pico-8 play session: no input (idle)

[t = 1 s] idle ~1s (no d-pad/buttons)
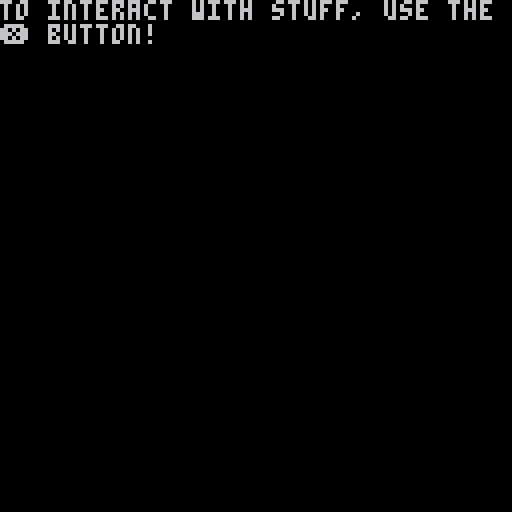

pico-8 cartridge
version 18
__lua__
-- initialize
-- whitney 

t = true
f = false
	 
function _init() 
	
	roomsetup() 
	dtb_init()
	
	m = ""
	
	tick = 0
	state = 0 
	step = 0
	select = 1
	
	plr = {
		pnme = "",
		x=1,
		y=1,
		w=6,
		h=8,
		
		moving = f,
		inven = {}
	} 
 
 box = {
		sp=112,
		x=8,
		y=16,
		w=8,
		h=8
	}
	 
	--spawn(settype())
	--gen_room() 
  
end
 
function setxy()
	--for gen 
	px = plr.x/8
	py = plr.y/8
end 

function roomsetup()
	
	rooms = {}
	world = {}
	
	lvl = 0 -- keeps track of where the player is
	pr = 0 -- keeps track so we can access our rooms
	roomtracker = 1 
	
	rm = {
		max_goal = 3,
		max_exit = 2,
	}
end 
-->8
-- gen

function spawn(rtype,tl) 
	
	--up level
	lvl += 1 
	
	--defaults
	rx,ry = 15,15
 xlim,ylim,num=1,1,8  
	
	rm.c = 3 
	--set sprite of char
	psp = 64
	
	rm.type = rtype
	rm.max_goal = 1 
	
	--room cleared is if the room is finished.
	-- can pass is if character can go to the next room
	rm.roomcleared = f
	rm.canpass = f	--quest variables
	rm.gettrash = f
	
	
	if rm.type == "forest" then 
		  
		rm.max_goal = 3
		--potential items to be spawned
		rm.pot_elms = {1,2,3,16,
		17,18,36,50,51,20,52}
		
		--goals and exits 
		rm.pot_goals = {53,54,55,35,19}
		rm.entrances = {132} 
		
		if tograndma then 
			rm.pot_exits = {26}
			plr.x = 8
			plr.y = 8
			
			px = 1
			px = 1 
		else 
			rm.pot_exits = {132}
			plr.x = 120
			plr.y = 56
			
			px = 14
			py = 7
		end  
	
	--beach 
	elseif rm.type == "beach" then
		
		num,ry,beach,lim = 9,10,4
		
		rm.c = 15 
		
		plr.x = 58 
		plr.y = 0
		
		px = 8
 	py = 5 
		
		--trash quest counter
		rm.trashcount = 0
		rm.max_goal = 2 
		ylim = 4 
		
		rm.pot_elms = {16,17,28,36,89,115,116}
		
		rm.pot_goals = {15,48,54,63,94,
		37}
		rm.pot_exits = {9}
		rm.entrance = {132}
	
	elseif rm.type == "cave" then 
	 
	 xlim,ylim,ry,rx = 3,3,13,13
 	
 	rm.c = 0
		
	 rm.max_exit = 0 
		rm.pot_elms = {28,36}
		
		--caves only have goals 
		--and entrances
		rm.pot_goals = {31}
		
		--if tl is 9 
		if map_tile == 9 then 
			rm.entrances = {132}
			plr.x = 56
			plr.y = 104 
			
			px = 7
			py = 12 
			
		else 
			rm.entrances = {84}
			plr.x = 72
			plr.y = 72 
			
			px = 9
			px = 10 
		end 
		
	elseif rm.type == "town" then 
	
		plr.x = 64
		plr.y = 11
		
		rm.max_exit = 0
		rm.max_goal = 1 
		
		rm.pot_goals = {55,114} 
		rm.pot_elms = {} 
		
		rm.pot_exits = {132}
		rm.entrances = {132}  
	end 
	
	--setxy()
	
end

s1= ""
m="" 
m2 = ""
n = "" 

-- generate the room
-- tiles, exits, and goals 
function gen_room()
	
	rm.tiles = {}
	
	addentrances() 
	
	if rm.type == "cave" then 
		--add torches randomly
		crng = flr(rnd(5)) + 4 
		crng2 = flr(rnd(7)) + 6
		
		temp = {x=crng,y=2,s=78}
		temp2 = {x=crng2,y=2,s=78}
 
 	add(rm.tiles,temp)
 	add(rm.tiles,temp2)
 
	end  
	
	 
	
	--build the goals and exits 
	rm.num_goals = flr(rnd(rm.max_goal)+1)
	rm.goals = {} --store the goals
	
	rm.num_exits = flr(rnd(rm.max_exits)+1)
	rm.exits = {}
	
	--how many placed so far 
	cgoal,cexit = 1,1
	
	--gets our specifics goals 
	-- and exits for room 	
	for i=0, rm.num_goals do 
 	goal = rm.pot_goals[flr(rnd(#rm.pot_goals)+1)]	 
		add(rm.goals, goal)
		
		ex = rm.pot_exits[flr(rnd(#rm.pot_exits)+1)]
		add(rm.exits, ex)
	end 
	
	--janky
	if rm.type=="beach" then
 	px = 8
 	py = 5 
 end 
	
	--places tiles randomly 	  
	for i = xlim, rx-1 do 
		for j = ylim, ry-1 do 
		 
		 if not checkoccupied(i,j) then 
		 
			--pick a random element
			rand_elm = rm.pot_elms[flr(rnd(#rm.pot_elms)+1)]
			temp = {}
				
			temp.x = i
			temp.y = j
			temp.s = 0
			
			--add start point 
			if i == px and j == py then
					temp.s = 148
			elseif rnd(10)+1 > num then
				
				temp.s = rand_elm
				temp.path = f
				
				--if palm tree
				if temp.s == 89 then
						placenext(i,j,90,73,74,89)
						if cplace then 
							temp.s = 0 
						end  
				
				--if its a regular tree or fern tree
				elseif temp.s == 20 or temp.s == 57 then
						placenext(i,j,21,4,5,20)
						if cplace then 
							temp.s = 0 
						end
				elseif temp.s == 116 then
					
					--trigger trash quest
					--for little quest
					rm.trashtrigger = t
					rm.trashcount += 1
					--quest trigger    
				end 
					 
				--add our goals
			elseif rnd(10)+1 < 4 and cgoal < rm.max_goal and i > 2 and j > 3  then 
				temp.s = rm.goals[cgoal]
				temp.path = t 
				cgoal += 1
					
			elseif rnd(10)+1 < 4 and cexit < rm.max_exit and i > 3 and j > 4 and j < 14 then
				temp.s = rm.exits[cexit]
				temp.path = t
				cexit += 1
				
				--next room number
				temp.nr = nil
				temp.ex = t 
				temp.cr = lvl
				 
				--add a house
				if temp.s == 26 then
					placenext(i,j,27,10,11,26)
						
					addon(i,j,17)
				elseif temp.s == 9 then 
					temp.y = 3
						
					--prevent overlap 
					if i == 7 or i == 8 then 
						temp.x = 6
					end 
						
					addon(i,temp.y,17)
					
				--dirt exit
				elseif temp.s == 132 then 
					
					positionsx = {7,15}
					temp.x = positionsx[flr(rnd(#positionsx))+1]
					
					--determine y 
					if temp.x == 7 then 
						temp.y = 0 
					elseif temp.x == 15 then 
						temp.y = 7 
					end 
					 
				end 
					
			end 
		
			if temp.s != 0 then 
				add(rm.tiles,temp)
			end
			
			--end if 
			end  
			
		end 
	end  
	
	--if no path regen 
	for i in all(rm.tiles) do
 	if i.path then
 	 if not findpath(i.x, i.y) then 
 	 	gen_room()
 	 end  
  end
 end
	
	--save the room
	add(rooms,rm) 
	setitems(rm.tiles) 
end

--add entrance
function addentrances()
	
	temp = {} 
	temp.ent = t 
	
	if rm.type == "cave" then 
		temp.s = rm.entrances[1] 
		temp.pr = nil
		
		if temp.s == 132 then
			temp.x = 7
			temp.y = 13
		else
			temp.x = 9
			temp.y = 8 
		end
 	
 	add(rm.tiles,temp)
	end 
	
	
end

--deletes the map being printed
function delmap(til)
	for i in all(til) do
		mset(i.x,i.y,0)
	end 
end 

--checks if an element is in the tiles
function checkelem(spn,til)
	local isthere = f 
	
	for i in all(til) do
		if i.s == spn then 
			isthere = t 
		end 
	end 
	
	return isthere	
end 

--deletes a sprite blocking 
function delelem(x,y,til,rsp)
	for i in all(til) do 
		if i.x == x and i.y == y then 
			del(til,i)
		end
	end 
	mset(x,y, rsp)
end 

-- this function checks
-- if the tile is occupied
function checkoccupied(x,y)
	
	occupied = false
	
	for i in all(rm.tiles) do
	 if i.x == x and i.y == y then
	 	 occupied = true 
	 end 
	end 
	
	return occupied   
end 
 	
--add around in a squr 
function placenext(i,j,s1,s2,s3,sp) 
	
	cplace = f 
	
	if not checkoccupied(i+1,j) 
	and not checkoccupied(i,j-1) 
	and not checkoccupied(i,j-1)
	and not checkoccupied(i+1,j-1)
	or sp == 26 then
	
		temp2 = {x=i+1,y=j,s=s1}
		temp3 = {x=i,y=j-1,s=s2}
		temp4 = {x=i+1,y=j-1,s=s3}
									
		add(rm.tiles,temp2)
		add(rm.tiles,temp3)
		add(rm.tiles,temp4)
	else
		cplace = t 
	end 
	 
end 

--add in front of things
function addon(i,j,s)   
	temp5 = {x=i,y=j+1,s=s}
	add(rm.tiles,temp5)
	
	delelem(i,j+1,rm.tiles)
end 


--check if the node is visited
function checkvisited(visted,x,y)
 
 visit = false 
 for i in all(visited) do
 	if i.x == x and i.y == y then 
 		visit = true
 	end
 end 
 
 return visit
end 
 
-- doesnt work and needs condensing     
function findpath(i,j)
	
	--source 
	s = {x=i,y=j}
	q = {s} 
	
	--keep track
	visited = {}

	
	for s in all(q) do 
		
		if s.x != px and s.y != py then 
				--x+1, y 
			if not fget(mget(s.x+1,s.y),0) and not checkvisited(visited,s.x+1,s.y) then
				add(q,{x=s.x+1,y=s.y})
				
			end 
				
			--x-1, y 
			if not fget(mget(s.x-1,s.y),0) and not checkvisited(visited,s.x-1,s.y)  then 
				add(q,{x=s.x-1,y=s.y})

			end
			
			--x,y+1
			if not fget(mget(s.x,s.y+1),0) and not checkvisited(visited,s.x,s.y+1)  then
				add(q,{x=s.x,y=s.y+1})
			
			end 
				
			--x, y -1 
			if not fget(mget(s.x,s.y-1),0) and not checkvisited(visited,s.x,s.y-1)  then 
				add(q,{x=s.x,y=s.y-1})
			end
			
			--[[if not checkvisited(s.x,s.y) then
				add(visited,s)
			end 
			--]]
			
			del(q,s)
			
		else
			-- path exists
			r = t
			break
			
		end-- if
		  
	end --end for
 
	return r
	  
end 

-->8
-- collision
map_tile=0
 
function getitem(item)
		
		d = "picked up a"
		
		if item == 35 then 
			d = d.."n" 
			ni="apple"
		elseif item == 19 then 
			ni="potion"
			potion = t 
		elseif item == 31 then
			ni="gem"
		elseif item == 53 then 
			ni="mushroom"
		elseif item == 54 then 
			ni="nugget"
		elseif item == 94 then 
			ni="coconut"
		else
			ni="unknown item" 
		end 
		
		o = {n=ni, sp=item}
		show = t
		dtb_disp(d.." "..o.n..".")
		
		if #plr.inven < 8 then 
		
			add(plr.inven, o)
			delelem(grid_x,grid_y,rm.tiles,0) 
		
		else
			dtb_disp(d.."\n... but i can't fit it in \nmy bag..")
		end  		
end 

--collision 
function collide_map(obj,flag)
	
	local x=obj.x local y=obj.y
	local w=obj.w local h=obj.h
	
	local x1=x local y1=y
	local x2=x+w-1 local y2=y+h-1
	
	x1/=8  x2/=8
	y1/=8  y2/=8
	
	if fget(mget(x1,y1),flag)
	or fget(mget(x1,y2),flag)
	or fget(mget(x2,y1),flag)
	or fget(mget(x2,y2),flag)
	
	--for map 
	or fget(mget(x1+offsetx,y1+offsety),flag)
	or fget(mget(x1+offsetx,y2+offsety),flag)
	or fget(mget(x2+offsetx,y1+offsety),flag)
	or fget(mget(x2+offsetx,y2+offsety),flag) then
		return true
	else
		return false
	end

end

--check the bounds when going 
--to a new room 
function checkbounds()
	-- if rm.trashcount != nil or 0
	-- do not let thru 
	bump,bumpu,bumpd,bumpl,bumpr = f 
	
	if plr.y < 0 then 
		plr.y += 1
		bump = t
		bumpu = t 
	elseif plr.y > 128 then
		plr.y -= 1
		bump = t 
		bumpd = t 
	elseif plr.x < 0 then 
		plr.x += 1 
		bump = t
		bumpl = t  
	elseif plr.x > 120 then 
		plr.x -= 1
		bump = t
		bumpr = t 
	end 
	
	if bump then 
		rm.roomcleared = f 
		--if trash
		if rm.trashcount != 0 and not rm.roomcleared then 
			dtb_disp("i haven't picked up all the trash yet.") 
		elseif not rm.roomcleared then
			dtb_disp("i still have something to do here.")
		elseif beach and bumpu and rm.roomcleared then
			delmap(rm.tiles)
			spawn("cave")
			gen_room() 
		end
		
	end  
end
-->8
-- dialoge -- animations

--functions from lexaffle  
function dtb_init(numlines)
 dtb_queu={}
 dtb_queuf={}
 dtb_numlines=3
 if numlines then
  dtb_numlines=numlines
 end
 _dtb_clean()
end

-- this will add a piece of text to the queu. the queu is processed automatically.
function dtb_disp(txt,callback)
 local lines={}
 local currline=""
 local curword=""
 local curchar=""
 local upt=function()
 	if #curword+#currline>29 then
 	 add(lines,currline)
 	 currline=""
	 end
  currline=currline..curword
  curword=""
 end
 for i=1,#txt do
  curchar=sub(txt,i,i)
  curword=curword..curchar
  if curchar==" " then
  	upt()
  elseif #curword>28 then
   curword=curword.."-"
   upt()
  end
 end
 upt()
 if currline~="" then
  add(lines,currline)
 end
 add(dtb_queu,lines)
 if callback==nil then
  callback=0
 end
 add(dtb_queuf,callback)
end

-- functions with an underscore prefix are ment for internal use, don't worry about them.
function _dtb_clean()
 dtb_dislines={}
 for i=1,dtb_numlines do
  add(dtb_dislines,"")
 end
 dtb_curline=0
 dtb_ltime=0
end

function _dtb_nextline()
 dtb_curline+=1
 for i=1,#dtb_dislines-1 do
 dtb_dislines[i]=dtb_dislines[i+1]
 end
 dtb_dislines[#dtb_dislines]=""
 sfx(2)
end

function _dtb_nexttext()
 if dtb_queuf[1]~=0 then
  dtb_queuf[1]()
 end
 del(dtb_queuf,dtb_queuf[1])
 del(dtb_queu,dtb_queu[1])
 _dtb_clean()
 sfx(2)
 
 state = 1 
end

-- make sure that this function is called each update.
function dtb_update()
 if #dtb_queu>0 then
 state = 2 
  if dtb_curline==0 then
    dtb_curline=1
  end
 local dislineslength=#dtb_dislines
 local curlines=dtb_queu[1]
 local curlinelength=#dtb_dislines[dislineslength]
 local complete=curlinelength>=#curlines[dtb_curline]
 if complete and dtb_curline>=#curlines then
 if btnp(4) then
  _dtb_nexttext()
  return
 end
 elseif dtb_curline>0 then
  dtb_ltime-=1
 	if not complete then
   if dtb_ltime<=0 then
    local curchari=curlinelength+1
    local curchar=sub(curlines[dtb_curline],curchari,curchari)
    dtb_ltime=1
    if curchar~=" " then
    	sfx(0)
    end
    if curchar=="." then
     dtb_ltime=6
    end
    	dtb_dislines[dislineslength]=dtb_dislines[dislineslength]..curchar
    end
    	if btnp(4) then
    		dtb_dislines[dislineslength]=curlines[dtb_curline]
    	end
   else
    if btnp(4) then
     _dtb_nextline()
    end
   end
  end
 end
end

-- make sure to call this function everytime you draw.
function dtb_draw()
 if #dtb_queu>0 then
  local dislineslength=#dtb_dislines
  local offset=0
  if dtb_curline<dislineslength then
   offset=dislineslength-dtb_curline
  end
  rectfill(2,125-dislineslength*8,125,125,0)
  if dtb_curline>0 and #dtb_dislines[#dtb_dislines]==#dtb_queu[1][dtb_curline] then
    print("\x8e",118,120,1)
  end
  for i=1,dislineslength do
   print(dtb_dislines[i],4,i*8+119-(dislineslength+offset)*8,7)
  end
 end
 
end

-- anim
--animation
function anim(o,sf,nf,sp,fl,isob)
  if(not o.a_ct) o.a_ct=0
  if(not o.a_st) o.a_st=0
		
		--print(sp.." hey ")
		
  o.a_ct+=1
	 
  if(o.a_ct%(30/sp)==0) then
    o.a_st+=1
    if(o.a_st==nf) o.a_st=0
  end

  o.a_fr=sf+o.a_st
  
  x = o.x 
  y = o.y 
  
  --if animating and oj 
  if isob == t then 
  	x= o.x * 8
  	y= o.y * 8
 	end 
 	
 	spr(o.a_fr,x,y,1,1,fl)
end

function draw_menu(t1,t2) 
	
	if select == 1 then
		t1 = "➡️"..sub(t1,1)
	elseif select == 2 then 
		t2 = "➡️"..sub(t2,1)
	end
	 
	print(t1,16,120)
	print(t2,80,120)

end

-- use the selection menu for 
-- our shop 
function use_menu()	
	if btnp(0) then
		if not (select % 2 == 1) then
			select-=1
		end
	elseif btnp(1) then
		if not (select % 2 == 0) then
			select +=1
		end
	elseif btnp(5) then
	 selected = true
		selection = select
	end
	
	selection_check()
	
end

--checks which one were trying to do
function selection_check()
	if selected then
		selected = false
		if selection == 1 then 
		 choice = "forest"  
		else 
			choice = "beach" 
		end
		 
	end 
end  
-->8
-- update & draw

function _update() 
	
	--quest trigger tick
	tick += 1
	 
	if state == 0 then 
		if btnp(4) then 
			step+=1
		end	
	
	elseif state == 1 then  
		  
		plr.moving = f
		move_plr() 
		 
		grid_x = flr(box.x/8)
		grid_y = flr(box.y/8)
		
		map_tile = mget(grid_x,grid_y)
		
		--activate picking up things
		if btnp(5) then 
			trigger()
		end
		
		quests()
	
	--if diagloge 
	elseif state == 2 then 
		plr.moving = f 
	end
	
	dtb_update()  
end  


-- spr( n, x, y, [w,] [h,] [flip_x,] [flip_y] ) 
function _draw()
	
	cls(0)
	
	if state == 0 then 
		intro()
	else 

	--offsets
	offsetx = 0
	offsety = 0
	
	--display current room 
	displayroom()
	
	
	print(map_tile)
	print(m)
	npalt(64)
	
	if plr.moving then 
		
		eflp,sf,sp,nf = f,81,6,2
		if plr.move == "l" then 
			eflp = t
		elseif plr.move =="u" then 
			sf = 67 
		elseif plr.move == "d"	then 
			sf = 65
		end 
		
		anim(plr,sf,nf,sp,eflp)
	else
	 spr(psp,plr.x,plr.y,1,1,spf) 
	end  	
	
	--draw reticle
	if fget(map_tile,1) or fget(map_tile,6) then
		box.sp = 117
	else
		box.sp = 112 
	end 
	
	spr(box.sp, box.x, box.y)
	draw_bar()
	dtb_draw()
	
	end 
end

--function to change color
function npalt(s)
	if fget(s, 7) then
		palt(0, f)
		palt(3, t)
	else 
		palt(0,t)
		palt(3,f)
	end 
end 

function setitems(til)
	for i in all(til) do 
		mset(i.x,i.y,i.s)
	end 
end 

function draw_bar() 
 
	for i = 4, 11 do
		npalt(113) 
		spr(113,i*8,120)
	end 
	
	local j = 4 
	for i in all(plr.inven) do 
		npalt(i.sp)
		spr(i.sp,j*8,120)
		j+=1
	end 
end 

--display the current room
function displayroom()  
	
	cls(croom.c)
	
	if croom.type == "house" then
		map(16,0,0,0,16,16)
		npalt(62)
		
		--offsets
		offsetx = 16 
		offsety = 0
		
		spr(62,48,48)
		mset(6,6,62)
	else
		--beach background 
		if croom.type == "beach" then
		
			offsetx = 32 
			offsety = 0
		 
			npalt(0)
			map(32,0,0,0,16,16)
			
			
		elseif croom.type == "cave" then
			
			offsetx = 48
			offsety = 0
			 
			npalt(0)
			map(48,0,0,0,16,16)
		elseif croom.type == "forest" then 
		
			offsetx = 0
			offsety = 16
			
			npalt(0)
			map(0,16,0,0,16,16)
		elseif croom.type == "town" then
		
			offsetx = 64
			offsety = 0 
 
			npalt(0) 
			map(64,0,0,0,16,16) 
		end
		
		for i in all(croom.tiles) do 
			
			npalt(i.s)			
	 	
	 	if i.s == 55 then
	 		anim(i,55,2,1,f,t)
	 		
			elseif i.s == 78 then
	 		anim(i,78,2,1,f,t)
			else
	 		spr(i.s,i.x*8,i.y*8)
			end 
		end
		
		if rm.type == "forest" then 
			npalt(0)
			map(0,17,0,8,16,16)
		end 
	end 
	 
end 
-->8
-- player functions 

function move_plr()
	
	if (btn(0)) then
			plr.x -= 1
			plr.move = "l"
			plr.moving = t
			aim("l") 
			
			--not moving 
			psp,spf= 80,t
 
		if collide_map(plr,0) then
			plr.x +=1
		end
		
		checkbounds() 
		
	elseif (btn(1)) then 
		plr.x +=  1
		plr.move = "r"
		plr.moving = t
		aim("r")
		
		--not moving 
		psp,spf = 80,f 
			
		if collide_map(plr,0) then
			plr.x -=1
		end
		
		checkbounds()  
		
	elseif (btn(2)) then 
		plr.y -= 1
		plr.move = "u"
		plr.moving = t
		aim("u")
		
		--not moving 
		psp,spf = 83,f
	
		if collide_map(plr,0) then
			plr.y +=1
		end
		
		checkbounds()  
	
	elseif (btn(3)) then 
		plr.y += 1
		plr.move = "d"
		plr.moving = t
		aim("d")
		
		--not moving 
		psp,spf= 64,f 
		
		if collide_map(plr,0) then
			plr.y -=1
		end
		
		checkbounds() 
		
	end 
end

function aim(b)
	if b == "l" then
		box.x = flr(plr.x)-8
		box.y = plr.y
	elseif b == "r" then
		box.x = flr(plr.x+7)
		box.y = plr.y
	elseif b == "u" then
		box.x = plr.x
		box.y = plr.y-7
	elseif b == "d" then
		box.x = plr.x
		box.y = plr.y+8
	end
end

function trigger()
	
	--gets the exit or entrance
	mye = gettile(croom)
	
	if fget(map_tile,1) and map_tile != 116 then 
		getitem(map_tile)
	elseif map_tile == 116 then 
		pickuptrash(grid_x,grid_y,croom.tiles) 	
	
	elseif map_tile == 132 then 
		 
		moverooms(rm)
		 
	elseif map_tile == 9 then 
		
		
		if  mye.nr == nil and mye.pr == nil then 
			generateroom(rooms[lvl],"cave",9)
		else
			moverooms(rm) 
		end  
	
	--found a chest 
	elseif map_tile == 37 then 
		dtb_disp("a chest! wonder what's inside?")
		
		delelem(grid_x,grid_y,rm.tiles,38) 
		temp = {x=grid_x,y=grid_y,s=38}
		add(rm.tiles,temp)
		
		dtb_disp("... it was empty!")
		
	end
 
end
-->8
--game state
 
--introdunction to the game 
function intro()
	
	if step == 0 then 
		print("aren't you going to be late, red?\nyou are suppose to help your \ngrandma out today!")
		npalt(64)
		sspr( 0, 32, 8, 8, 32, 32,48,48 )
	elseif step == 1 then 
		print("let's go over the controls.")
	elseif step == 2 then 
		print("to walk around, use ⬅️➡️⬆️⬇️\nbuttons on your keyboad.")
	elseif step == 3 then
		print("to interact with stuff, use the\n❎ button!")
	elseif step == 4 then 
		print("you should take your grandma\na gift.")
	elseif step >= 5 then
		print("do you think she\nwould like something\nfrom the forest or beach?")
		draw_menu("forest","beach")
		use_menu()
		
		if choice != nil then 
			spawn(choice) 
			gen_room()
			
			croom = rooms[roomtracker]
			state = 1 
		end 
		
	end   	
end

--little function for trash side quest
function pickuptrash()

	delelem(grid_x,grid_y,rm.tiles)
	
	rm.trashcount -= 1
	
	if rm.trashcount > 0 then  
		dtb_disp("picked up some trash.only "..rm.trashcount.." left!")  
	else 
		dtb_disp("found all the trash! i feel good cleaning up the beach!")
	end 
	show = t 
end 

function quests()
	
	qtriggers(croom.tiles)
	
	if tick % 100 == 1 then
	
		--trash quest   
		if rm.trashtrigger and rm.trashcount > 0 then 
			dtb_disp("look at all this trash!\n gross!")
	  dtb_disp("let's clean it up before we see grandma." )  
			
			rm.trashtrigger = f 
		end 
				
	end
	
	--potion quest 
	if gmeds and potion then 
		dtb_disp("wonder if grandma can use this? let's take it to her.")
		potion = f 
	end
	 	 
end

--quest list and triggers 
function qtriggers(tiles)
--potion quest
	--gmeds,gapples,grilledmush,storytime,
	if checkelem(19,tiles) then 
		gmeds = t 	
	elseif checkelem(35,tiles) then 
		gapples = t 
	elseif checkelem(53,tiles) then 
		if checkelem(55,tiles) then 
			grilledmush = t
		end 
	elseif checkelem(55,tiles) then 
		storytime = t
	elseif gemtalk then 
		gemhunt = t 
	elseif checkelem(63,tiles) then 
		basket = t 
	end 
	
end  

 
-->8
-- transversing trees 


--takes in type,room  
function generateroom(myroom,rtype)
	
	delmap(croom.tiles)
	
	--updates current tiles link
	e = gettile(myroom) 
	e.nr = lvl+1 
	
	--creates the next room 
	spawn(rtype)
	gen_room()
	
	--updates entrance 
	en = getentrance(rooms[lvl]) 
	en.pr = e.cr
	
	
end 

function moverooms(rm)
	
	--clears the map
	delmap(rm.tiles)
	
	e = gettile(rm)
	
	if e.ent then 
		roomtracker = e.pr 
	else 
		roomtracker = n.nr
	end 
	
	croom=rooms[roomtracker]
	m = croom.type  
	--sets the current rooms tiles
	setitems(croom.tiles) 
	
end 

--get exit 
function gettile(myroom)
	for i in all(myroom.tiles) do 
		if i.x == grid_x and i.y == grid_y then 
			return i
		end 
	end 	
end

--get entrance  
function getentrance(myroom)
	for i in all(myroom.tiles) do 
		if i.ent then 
			return i
		end 
	end
end 
__gfx__
0000000000000000000b000000000000000000bbbbbb1000bbbbbbbb000000000000b00b42000024000000000000000033333333000001110011100000000000
000000000000000000bb0b0000000bb0000bbbbbbbbb3100111111120b0b1bbbbb0000b140000004002222222222220033900933011115651155511100666610
000000000000000000bbbbb00bb88bbb00bbbbbbbbbbb310221222240001411111bbbb1420000002028888888888882030955903155565555556555566111155
0000000000bb0b000bbbb8b000b82b110bbbbbbbbbb3b33142224424011444444411114420000002888888888888888805999950165666665656666506666651
000000000bbbbbb00b8bbbb00bbbbbb0bbbbbbbbbbbb3331442444440b1444424444444440000004888888888888888800400400156665666666666606666651
000000000bb11bb00bbb8b10b111bbb0bbbbbbbbbbb3b331444442440b1442444424444440000004882ee222222ee28800000000155666666666665606666551
000000000b1000b001bbbb10100011b01b13bbbbb3b33331424444240b1444444444444440000004ee111111111111ee30000003015566566565666601665510
0000000000000000000000000000000001313bbbbb33131044424424b14444444444424420000002111111111111111133333333015666666666666600111100
000000000666000000009000334443330011113b3131311044444444b14444444444444400000000116122215166651133333333344444430400004000000000
00000000066660660009a900330203330001111111111100444444440b144444444444240000000016122222115651613333333344003344044774400f00f000
0040044001111011000090003303033300000111111000001424424400b144424424444400156000151222226615166133666033400b2204047777400fe0f0f0
44424000000000000000000030373033000000242200000042124424b0b144444444444400615000111222225651611136666603444b4444048888400ee0eee0
2444442060066006000000900878820300000024420000001121121100b144444442444400665000161222291511516106666550400000040888888000feefef
1122444410666600090009a90888220300000214242000002212212200b142444444444400516000151222225115161105555550480010340888888000fefee0
00111422006661009a900090308220330000211122122000131311310b144444424442440011100011122222561165113055550348991234088888800eefee00
000004116601106009000000330003330000000020000000333333330b1444444444444400000000111111111111111133333333444444440880088000000000
0000000000000000cccccccc00000000333333330000000000044000300333333003333300000000000000000077077022222222000000000000000000000000
0000077777700000c77ccc7c00010000333663330000000009444490042033330420333300000000b0000000c77c777742224242222222220009000000033000
770077cccc770077cccc7ccc028122003066666304244240044aa44004200000042033330000000bb000000077c7c7c742422242888888880088800000bbb300
c7777cccccc7777ccccccccc28e8881006666110244444422111111204204444042033330000000bbb0000000cccc7c04442422288888888000200000bbbb330
cc77cccccccc77cccccccccc28888810666666119aaaaaa9411111140420222204203333000000bbbbb000000cccc7c042424244888888880b0b0b0000003330
ccccccc77cccccccc77ccccc02888100166611112449944224499442042000000420333300000bbbbbb000000c7cccc0424442242222222200bbb00000033330
77cc77cccc77cc77ccccc77c0021100001111110224224222242242204203333042033330000bbbbbbbb00000c7cccc02442442411111111000b000000333300
cc7cccccccccc7cccccccccc0000000030000003022222200222222032233333322333330001bbb3b333b0000cccc7c022424242111111110000000000000000
000000e000000000000000000000000000bbbb000088820000000000000009000009000001113b33bb311b000cccccc000000000656665660066600000999900
00000ee00b0b0bb00800000000bbbbb00bbbbbb008e888200000000000a0900000000090000113313b1100000ccc7cc000000000115651650666660009000090
000eefe00bbb0b00888000000bbbbbbbbbbbbbbb88888882000a9000000909000000900000013311131110000ccc7cc00444444016151651061f160009000090
0eeefee0013bb310098b00000bbbbbbbbbbbbbbb2882282200aaa9000089a9800089a9000011111111111100077cccc0044444401651611600fff0009a9009a9
e22efee0122222218080b0000bbbbbbbbbbbbbbb0222222000aa99000089a9800089a980011110211210111077cc7c70002992001511566100ccc00009a99a90
e222ee00144442210000b0000bbbbbb11bbbbbb1000fe00000099000044448000444480000100024242000000777c77700222200611516160c9c9c00099aa990
ee22ee00014422100bb0b00001bbbb1111bbbb1100ffe00000000000422024444220244400002244141200007777777000200200561165150c777c0000999900
0eeee00000142100000b0000001111100111111000fe000000000000000002400000024000000021002000000000700700000000155155510c666c0000000000
33383833333838333333333333383833333838330000000033360333b000000b0000000b00033333003333113333333333333333cc666ccc0080000000080000
338888833388888333383833338888833388888300000000337660331bbbbbb10000000b00003333333311103333333333333333cc666ccc0009800000898000
3381f1833381f1833388888333888883338888830000000033726033411111210000000b00003111131100003333377733333333cc666ccc0089800000898000
338fff83338fff833381f18333888883338888830000000037422203424444210000000b00331133114000003333777737777733cc666ccc0088800000888000
3388888333f88883338fff8333888883338888830000000034446223244242410000000b03313333144400003377777777777733cc666ccc0024200000242000
33fd8df3338d8d83338888f333888883338888830000000034442220444444420000000b33333003314240003377777777777603cc666ccc0024200000242000
33811183338111f3338d8d8333888883338888830000000044422220442444220000000b33300003310440003777777666776666cc666ccc0002000000020000
333131333331313333f1118333333133333133330000000044422222444442110000000b00000003310424003677776666666666222222220000000000000000
333383333333833333338333333838330090090044444444cccccccc44444421ffffffff00000003310244003366776666666660444444440000000000000000
333888333338883333388833338888830049940022222222cccccccc44444442ffffffff00000003310442003366666666666603444444440000000000000000
333888333338883333388833338888830040040011111111cccccccc44444442ffffffff00000000100222003306666666666633444444440004440000000000
333888333338883333388833338888830044440022222222cccccccc14244241ffffffff00000000102444003336666600666033444444440042442000c00000
3338d8333388d8333388d833338888830040040022222222cccccccc42124421ffffffff000000000042220033330003330003334444444400444420aac56666
3338f333338fd333388df333338888830d4444d022222222cccccccc11211211ffffffff00000000024444203333333333333333444444440044422000c00000
33881333383113333331133333888883dd4dd4dd11111111cccccccc22122121ffffffff00000000442244203333333333333333444444440002220000000000
333313333331313333131333333131330dddddd022222222cccccccc13131130ffffffff00000000024220003333333333333333444444440000000000000000
cccccccc00000000000000000000000000099900000000b2ccccccccbbb2247cccccccc44422bbbb247ccccc247ccccc16666661000000000000000000000000
cccccccc0009900009000aa000880880009aaa90000000b2cccccc7c22224244ccccccc4244422222427cccc247c7ccc1dddddd1000000000000000000000000
c7cccccc0099aaa00990aaa00800800809aa0aa9000000b2cc7ccccc244444222cc2c444244444440247cccc227ccccc16666661000000000818100000000000
ccccc7cc049aaaa0049aaa000800000809aa0aa9000000b2cccccccc4244444242242242442444420246cccc2477cccc1dddddd10000000081ff282000000000
cccccccc044aaaa0044aaa000080008009aaa0a9000000b2cccccccc444444444444424444444444027ccccc042777cc16666661000000002ff2ff1800000000
ccc7cccc0044aa000044a00000080800009aaa90000000b2cc7ccccc444424444444424444424444027ccccc024427761dddddd100000000282ff18200000000
cccccc7c00044000000440000000800000099900000000b2cccccccc444442444242444444222444247ccccc0022474716666661000000000228288200000000
cccccccc00000000000000000000000000000000000000b2ccccccc7444444444444444444444444247ccccc000022421dddddd1000000000022222000000000
11333311111111110000000000000000000000009933339933333333444444444444444444444444444444440000000000000000000000000000000000000000
133333311000000100ffffff0000aa000000cc009333333933333333444444444444444444444444444444440000000000000000000000000000000000000000
333333331000000100ff4fff0000aa00ccc7c7c03333333333333333142442441424424414244244142442440000000000000000000000000000000000000000
33333333100000010f44f4f00800000000c7cc703333333333333333421244244212442442124424421244240000000000000000000000000000000000000000
33333333100000010ffffff008800090000000003333333333333333112112111121121111211211112112110000000000000000000000000000000000000000
33333333100000010ffffff002000990000008003333333333333333221221222212212222122122221221220000000000000000000000000000000000000000
1333333110000001ff444f00000000000900888093333339333333331312112112121121122211311f1f11f10000000000000000000000000000000000000000
11333311111111110fffff0000000000009000009933339933333333332117777777777777774233ffffffff0000000000000000000000000000000000000000
b0b1bbb0bb0000b111bbb10b01b0b10b01b4410b3333333733333333024777cc777ccccccc777423373333333333333300002222222000222422000000000000
0014111111bbbb14441111000001010000444100333333777333333324777cccccccc7cccccc7742707777777777777700244244442222447474220000000000
11444444441111444444441b4144441b4144441b33333777763333332477cccccccccccccccc7742370000000000000002427776624444266772442000000000
b14444244444444444444441044444414444444433333777666333332277ccccccccccccccccc74237000000000000000247777c77777777cc77724000000000
b1442444442444444442441b14424410444244443333777466603333247cccc7ccccccccccccc742370000000000000024276cccc77ccc7cccc6774200000000
b1444441444444444444441b144444104444444033337774466633332277ccccccccc7cccccc774237000000000000002777cccccccccccccccc772200000000
1444441b114441111144241b1140241b1144441b3333777446660333247ccccccccccccccccc77423700000000000000447ccccccccccccccccc774200000000
144444100b111b0b0b144410000001040b0441043337774742260333247cccccccccccccccccc7423700000000000000276cccccccccccccccccc64200000000
1444441b014441b00144444100b111b00000000033374747426223332777cccc00000000ccccc7423700000000000000246cccccccccccccccccc67200000000
b144441bb1424411b1444441b044441000000000333444444226203322277ccc00000000ccccc74237000000000000002477ccccccccccccccccc74400000000
0b144420b14444441444441b1444441b0000000033474444422222030247cccc00000000ccccc77237000000000000002277cccccccccccccccc777200000000
0b144441b14424444442441b4442441b0000000033744444422222030247cccc00000000cccc7720370000000000000024776cccc7ccc77cccc6724200000000
0b144441144444444244441b4244441b0000000034444444222222230247cccc00000000cccc74203700000000000000042777cc77777777c777742000000000
0b14244bb1444444444444114444441100000000344444442222222022477ccc00000000cccc7420370000000000000002442776624444266777242000000000
b144441b00111144111141001111410000000000444444422222222224277ccc00000000ccc77242370000000000000000224747442222444424420000000000
b1444410b01bbb110bbb1b0b0bbb1b0b0000000044444442222222222467cccc00000000cccc7642370000000000000000002242220002222222000000000000
ffffffff000001110011100000111100666666666666665565666666111111110000000000000000000000000000000000000000000000000000000000000000
ffffffff011115651155511111556510666656566566566666666656111511110000000000000000000000000000000000000000000000000000000000000000
fffffeff155565555556555555565510656666666666655565665666155155150000000000000000000000000000000000000000000000000000000000000000
ffffffff165666665656666565666510666666666656665656666666151111550000000000000000000000000000000000000000000000000000000000000000
ffffffff156665666666666666666610566665656666656155566656111551550000000000000000000000000000000000000000000000000000000000000000
ffefffff155666666666665666656551555565556666555111556566151551110000000000000000000000000000000000000000000000000000000000000000
ffffffff015566566565666665666561111555115656511001565565551115510000000000000000000000000000000000000000000000000000000000000000
ffffffff015666666666666666666551000111006665510000115565151151110000000000000000000000000000000000000000000000000000000000000000
ffffffff155666666666651001556666666655105655110000155666111111510000000000000000000000000000000000000000000000000000000000000000
ffffffff165666566566551001566566656665105655651001156565115515550000000000000000000000000000000000000000000000000000000000000000
fffeffff155656666666655101566666666655516656551115556666155111550000000000000000000000000000000000000000000000000000000000000000
ffffffff016666666656665115566666656666516566655516566666111551110000000000000000000000000000000000000000000000000000000000000000
ffffffff015666566666656115666656666665516666666555666566151511550000000000000000000000000000000000000000000000000000000000000000
ffffffff015565555556555115556666666665106665665655566666155115510000000000000000000000000000000000000000000000000000000000000000
fffffeff015655115651111001566656665665106566666666656656111151510000000000000000000000000000000000000000000000000000000000000000
ffffffff001111001110000001556666666655106666665655666666551551110000000000000000000000000000000000000000000000000000000000000000
__gff__
000001000101010000c10101c101010301000083010101000001410181010103010101038141018181010101000100010300010101430341410101010101010380808080800100010001010000010000808080804100000100000100000003000000000000000001010101010000010080810200028000010101010000000000
0000004040000001010180800101010000000000000000010001800001010100000101010101010000000000000000000001010101010100000000000000000000000000000000000000000000000000000000000000000000000000000000000000000000000000000000000000000000000000000000000000000000000000
__map__
00000000000000000000000000000000000000000000000000000000000000007676767676767676767676767676767600000000000000000000000000000000333434343434393a3334343434343434000000000000000000000000000000000000000000000000000000000000000000000000000000000000000000000000
000000000000000000000000000000000000000000000000000000000000000076767676767676767676767676767676000000000000000000000000000000007676292a76767676760a0b7676767676000000000000000000000000000000000000000000000000000000000000000000000000000000000000000000000000
0000000000000000000000000000000000000000000000000000000000000000060606060606066c6c060606060606060000a5a4a4a4a4a4a4a4a4a4a4a600001176393a12767676761a1b7676762476000000000000000000000000000000000000000000000000000000000000000000000000000000000000000000000000
00000000000000000000000000000000000000000000000000000000000000007a7a7a7a7a7a7a6c6c7a7a7a7a7a7a7a0000b4b7a7a7a7a7b7b7b7b7b7b300007676761276767676768376768c8d8e76000000000000000000000000000000000000000000000000000000000000000000000000000000000000000000000000
0000000000000000000000000000000000000045454545454545454545000000a0a0a0a0a0a058585858a0a0a0a0a0a00000b4b7b7b7b7b7a7a7a7a7b7b300007676117676767676767676769c9d9e76000000000000000000000000000000000000000000000000000000000000000000000000000000000000000000000000
00000000000000000000000000000000000000454d4d4d4d4d4d4d4d45000000a0a0585858a0a05858a058a0a0a0a0a00000b4b7b7a7a7b7b7b7b7a7b7b3000076767676767676767676767676767676000000000000000000000000000000000000000000000000000000000000000000000000000000000000000000000000
00000000000000000000000000000000000000455d5d5d5d5d5d5d5d45000000a0a05858a0a058a058585858585858a00000b4b7a7a7b7a7a7b7b7a7b7b3000006060606066c06060606060606060606000000000000000000000000000000000000000000000000000000000000000000000000000000000000000000000000
00000000000000000000000000000000000000455d5d5d5d5d5d5d5d45000000585858585858a0a0a0585858a058a0a00000b4a7a7b7a7a7b7b7b7a7b7b3000016161616166c16161616161616161616000000000000000000000000000000000000000000000000000000000000000000000000000000000000000000000000
00000000000000000000000000000000000000455d5d5d5d5d5d5d5d45000000a0a0a0a058a0a0a0a0a0a0a0a0a0a0a00000b4a7a7b7a7b7b7b7b7a7b7b3000076767676769076767676767676767676000000000000000000000000000000000000000000000000000000000000000000000000000000000000000000000000
00000000000000000000000000000000000000455d5d5d5d5d5d5d5d45000000a0a0a0a05858585858a0a0a0a058a0a00000b4a7a7b7a7b7b7b7a7a7a7b3000076760a0b769076761276767676767676000000000000000000000000000000000000000000000000000000000000000000000000000000000000000000000000
00000000000000000000000000000000000000455d5d5d5d5d5d5d5d4500000058a0585858a0a0a0a0a0585858a0a0a00000b4b7a7b7a7b7b7a7a7a7a7b3000076761a1b109076767676313334343434000000000000000000000000000000000000000000000000000000000000000000000000000000000000000000000000
00000000000000000000000000000000000000455d5d5d5d5d5d5d5d45000000a05858a0a058585858585858a05858580000b4b7a7a7a7b7b7b7b7a7a7b3000081818181818481818181818181818181000000000000000000000000000000000000000000000000000000000000000000000000000000000000000000000000
0000000000000000000000000000000000000045454545555545454545000000202120212021202120212021202120210000b4b7b7a7a7b7a7b7b7b7b7b3000033343434349076760a2d0b7676767676000000000000000000000000000000000000000000000000000000000000000000000000000000000000000000000000
0000000000000000000000000000000000000000000045454545000000000000565656565656565656565622565656560000b5a2a2a2a3b7b7a1a2a2a2b60000767676767690762e1a3d1b7676127676000000000000000000000000000000000000000000000000000000000000000000000000000000000000000000000000
0000000000000000000000000000000000000000000000000000000000000000605656665656225656565656606060660000000000000045450000000000000076767612769181818181819376767676000000000000000000000000000000000000000000000000000000000000000000000000000000000000000000000000
0000000000000000000000000000000000000000000000000000000000000000606666565656565666605660565656660000000000000000000000000000000076767676767676767676767676767676000000000000000000000000000000000000000000000000000000000000000000000000000000000000000000000000
0514151415141500001415141514150476767676767676767676767676767676000000000000000000000000000000000000000000000000000000000000000000000000000000000000000000000000000000000000000000000000000000000000000000000000000000000000000000000000000000000000000000000000
0500000000000000000000000000000476767676767676767676767676767676000000000000000000000000000000000000000000000000000000000000000000000000000000000000000000000000000000000000000000000000000000000000000000000000000000000000000000000000000000000000000000000000
05000000000000000000000000000004060606060606066c6c06060606060606000000000000000000000000000000000000000000000000000000000000000000000000000000000000000000000000000000000000000000000000000000000000000000000000000000000000000000000000000000000000000000000000
050000000000000000000000000000047a7a7a7a7a7a7a6c6c7a7a7a7a7a7a7a000000000000000000000000000000000000000000000000000000000000000000000000000000000000000000000000000000000000000000000000000000000000000000000000000000000000000000000000000000000000000000000000
05000000000000000000000000000004a0a0a0a0a0a058585858a0a0a0a0a0a0000000000000000000000000000000000000000000000000000000000000000000000000000000000000000000000000000000000000000000000000000000000000000000000000000000000000000000000000000000000000000000000000
05000000000000000000000000000004a0a0585858a0a05858a058a0a0a0a0a0000000000000000000000000000000000000000000000000000000000000000000000000000000000000000000000000000000000000000000000000000000000000000000000000000000000000000000000000000000000000000000000000
05000000000000000000000000000014a0a05858a0a058a058585858585858a0000000000000000000000000000000000000000000000000000000000000000000000000000000000000000000000000000000000000000000000000000000000000000000000000000000000000000000000000000000000000000000000000
05000000000000000000000000000000585858585858a0a0a0585858a058a0a0000000000000000000000000000000000000000000000000000000000000000000000000000000000000000000000000000000000000000000000000000000000000000000000000000000000000000000000000000000000000000000000000
05000000000000000000000000000000a0a0a0a058a0a0a0a0a0a0a0a0a0a0a0000000000000000000000000000000000000000000000000000000000000000000000000000000000000000000000000000000000000000000000000000000000000000000000000000000000000000000000000000000000000000000000000
05000000000000000000000000000004a0a0a0a05858585858a0a0a0a058a0a0000000000000000000000000000000000000000000000000000000000000000000000000000000000000000000000000000000000000000000000000000000000000000000000000000000000000000000000000000000000000000000000000
0500000000000000000000000000000458a0585858a0a0a0a0a0585858a0a0a0000000000000000000000000000000000000000000000000000000000000000000000000000000000000000000000000000000000000000000000000000000000000000000000000000000000000000000000000000000000000000000000000
05000000000000000000000000000004a05858a0a058585858585858a0585858000000000000000000000000000000000000000000000000000000000000000000000000000000000000000000000000000000000000000000000000000000000000000000000000000000000000000000000000000000000000000000000000
050000000000000000000000000000045858a05858585858b058585858585858000000000000000000000000000000000000000000000000000000000000000000000000000000000000000000000000000000000000000000000000000000000000000000000000000000000000000000000000000000000000000000000000
0500000000000000000000000000000421202120212021202120212021202120000000000000000000000000000000000000000000000000000000000000000000000000000000000000000000000000000000000000000000000000000000000000000000000000000000000000000000000000000000000000000000000000
0500000000000000000000000000000456566656565656606056565656565660000000000000000000000000000000000000000000000000000000000000000000000000000000000000000000000000000000000000000000000000000000000000000000000000000000000000000000000000000000000000000000000000
0504050405040500000405040504050422566066562256565660566060565656000000000000000000000000000000000000000000000000000000000000000000000000000000000000000000000000000000000000000000000000000000000000000000000000000000000000000000000000000000000000000000000000
